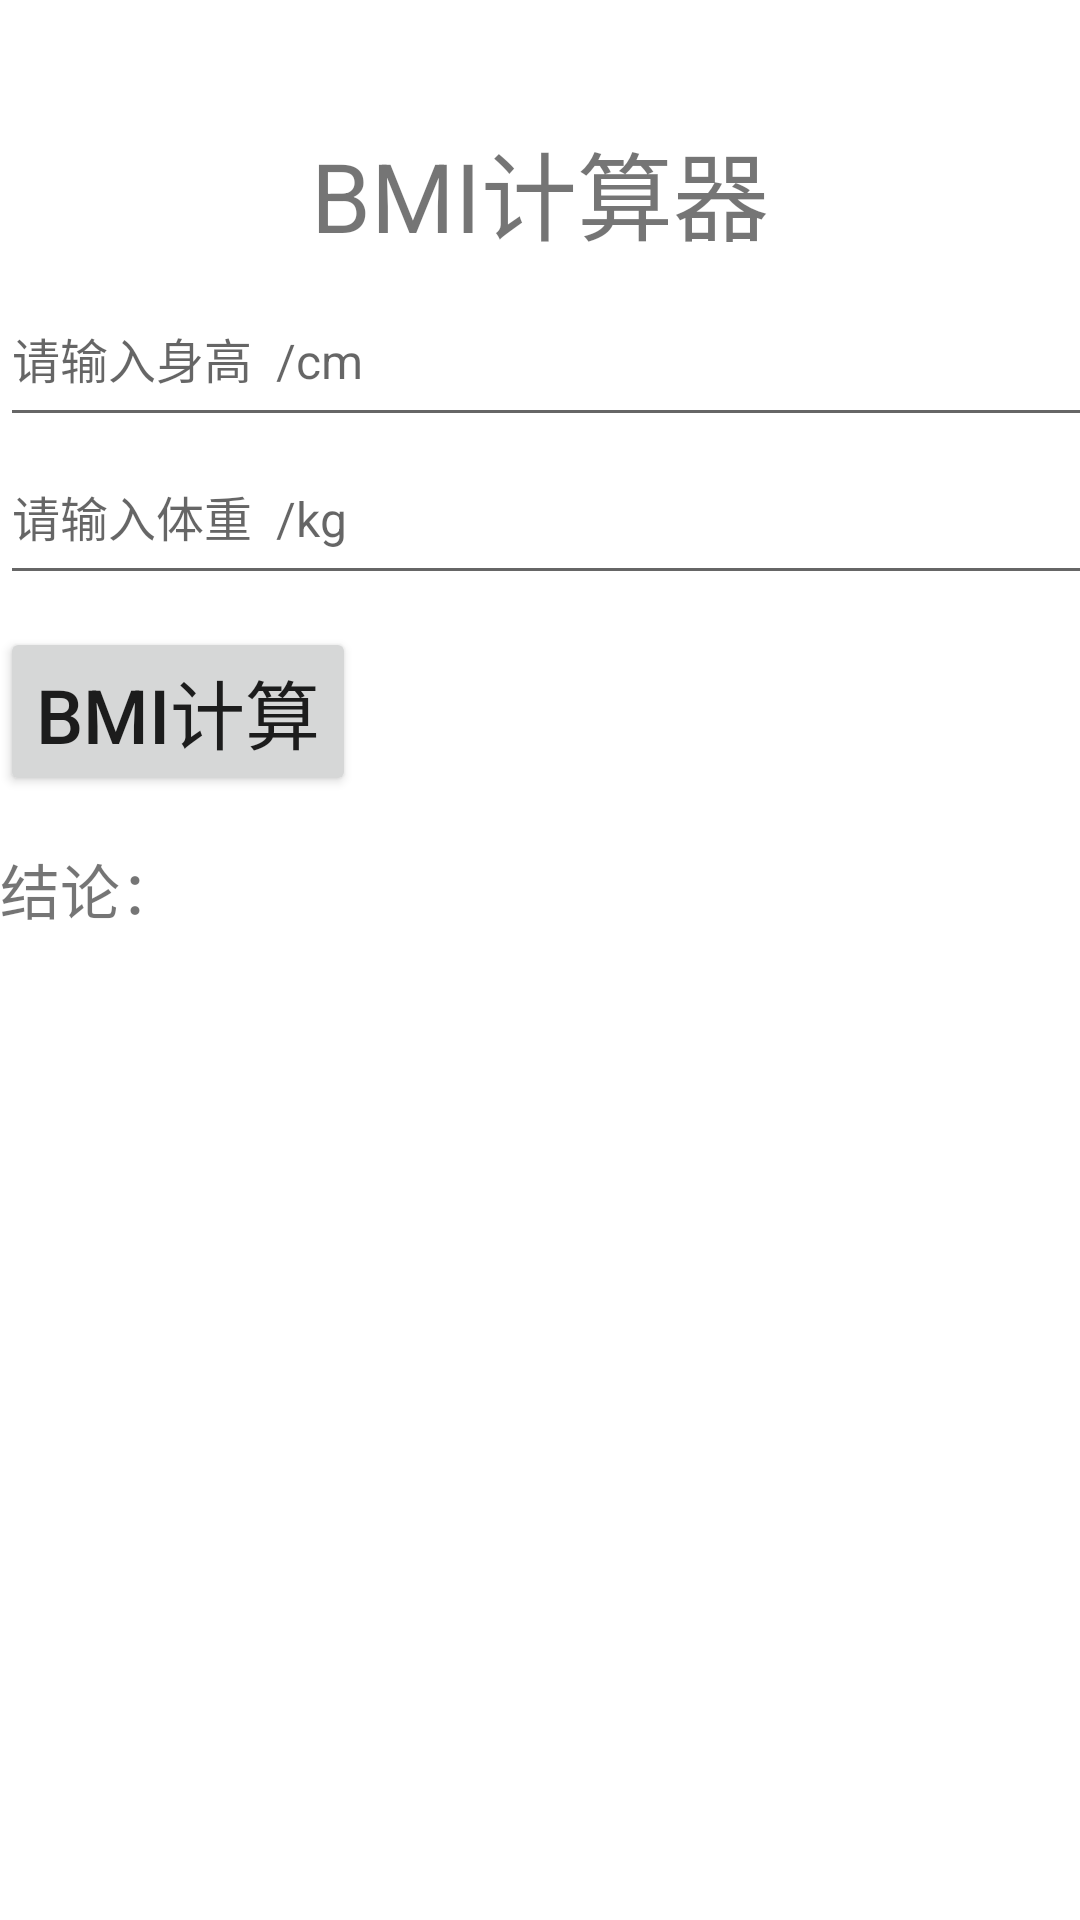

Produce the Android XML layout that renders to this screen, including the resource entries it uses.
<!-- AndroidManifest.xml: application theme Theme.BmiANDscore -->
<!-- res/layout/activity_main.xml -->
<?xml version="1.0" encoding="utf-8"?>
<androidx.constraintlayout.widget.ConstraintLayout xmlns:android="http://schemas.android.com/apk/res/android"
    xmlns:app="http://schemas.android.com/apk/res-auto"
    xmlns:tools="http://schemas.android.com/tools"
    android:layout_width="match_parent"
    android:layout_height="match_parent"
    tools:context=".MainActivity">

    <TextView
        android:id="@+id/t"
        android:layout_width="match_parent"
        android:layout_height="wrap_content"
        android:gravity="left"
        android:text="结论："
        android:textSize="20sp"
        app:layout_constraintBottom_toBottomOf="parent"
        app:layout_constraintTop_toTopOf="parent"
        app:layout_constraintVertical_bias="0.461"
        tools:ignore="MissingConstraints"
        tools:layout_editor_absoluteX="0dp" />

    <TextView
        android:id="@+id/title"
        android:layout_width="match_parent"
        android:layout_height="wrap_content"
        android:gravity="center_horizontal"
        android:text="BMI计算器"
        android:textAlignment="center"
        android:textSize="32sp"
        app:layout_constraintBottom_toBottomOf="parent"
        app:layout_constraintTop_toTopOf="parent"
        app:layout_constraintVertical_bias="0.068"
        tools:ignore="MissingConstraints"
        tools:layout_editor_absoluteX="16dp" />

    <EditText
        android:id="@+id/height"
        android:layout_width="427dp"
        android:layout_height="48dp"
        android:gravity="left"
        android:hint="请输入身高  /cm"
        android:textSize="16sp"
        app:layout_constraintBottom_toBottomOf="parent"
        app:layout_constraintTop_toTopOf="parent"
        app:layout_constraintVertical_bias="0.165"
        tools:ignore="InvalidId,MissingConstraints"
        tools:layout_editor_absoluteX="7dp" />

    <EditText
        android:id="@+id/weight"
        android:layout_width="427dp"
        android:layout_height="48dp"
        android:gravity="left"
        android:hint="请输入体重  /kg"
        android:textSize="16sp"
        app:layout_constraintBottom_toBottomOf="parent"
        app:layout_constraintTop_toTopOf="parent"
        app:layout_constraintVertical_bias="0.254"
        tools:ignore="MissingConstraints"
        tools:layout_editor_absoluteX="-16dp" />

    <Button
        android:id="@+id/btn"
        android:layout_width="wrap_content"
        android:layout_height="wrap_content"
        android:gravity="center"
        android:text="BMI计算"
        android:textSize="25sp"
        app:layout_constraintBottom_toBottomOf="parent"
        app:layout_constraintTop_toTopOf="parent"
        app:layout_constraintVertical_bias="0.358"
        tools:ignore="MissingConstraints"
        tools:layout_editor_absoluteX="119dp" />

    <TextView
        android:id="@+id/result"
        android:layout_width="match_parent"
        android:layout_height="wrap_content"
        android:gravity="center_horizontal"
        android:textAlignment="center"
        android:textSize="20sp"
        app:layout_constraintBottom_toBottomOf="parent"
        app:layout_constraintTop_toTopOf="parent"
        app:layout_constraintVertical_bias="0.677"
        tools:ignore="MissingConstraints"
        tools:layout_editor_absoluteX="0dp" />

</androidx.constraintlayout.widget.ConstraintLayout>
<!-- resources referenced by this layout -->
<resources>
  <style name="Theme.BmiANDscore" parent="Theme.MaterialComponents.DayNight.DarkActionBar">
          
          <item name="colorPrimary">@color/purple_500</item>
          <item name="colorPrimaryVariant">@color/purple_700</item>
          <item name="colorOnPrimary">@color/white</item>
          
          <item name="colorSecondary">@color/teal_200</item>
          <item name="colorSecondaryVariant">@color/teal_700</item>
          <item name="colorOnSecondary">@color/black</item>
          
          <item name="android:statusBarColor" tools:targetApi="l">?attr/colorPrimaryVariant</item>
          
      </style>
  <!-- not gathered from this repository: default colours our renderer supplied (Android Studio template values) -->
  <color name="purple_500">#FF6200EE</color>
  <color name="purple_700">#FF3700B3</color>
  <color name="teal_200">#FF03DAC5</color>
  <color name="teal_700">#FF018786</color>
  <color name="black">#FF000000</color>
  <color name="white">#FFFFFFFF</color>
</resources>
